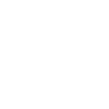
t = 0.00 s
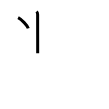
t = 2.00 s
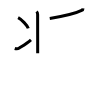
t = 4.00 s
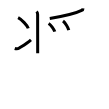
t = 6.00 s
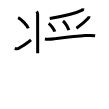
t = 8.00 s
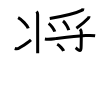
t = 10.00 s

The animated SVG that drew these frames (rendered in a browser with its animation timeline set to each time). Animation: 17 SMIL elements (animate=17); frames cover the first 10.00 s.

<svg width="109px" height="109px" viewBox="0 0 px 109px" xmlns="http://www.w3.org/2000/svg" xmlns:xlink="http://www.w3.org/1999/xlink" xml:space="preserve" version="1.1"  baseProfile="full">
<path d="M36.55,11.47c0.99,0.99,1.08,2.15,1.08,3.1c0,2.96,0.02,17.93,0.04,28.68c0.01,4.43,0.01,8.14,0.01,10" style="fill:none;stroke:black;stroke-width:3;opacity:0">
  <animate attributeType="CSS" attributeName="opacity" from="0" to="1" begin="0s" dur="1s" repeatCount="0" fill="freeze" />
</path>
<path d="M18.11,17.62c3.58,1.9,9.26,7.81,10.15,10.76" style="fill:none;stroke:black;stroke-width:3;opacity:0">
  <animate attributeType="CSS" attributeName="opacity" from="0" to="1" begin="1s" dur="1s" repeatCount="0" fill="freeze" />
</path>
<path d="M14.75,48.49c1.99,0.65,3.31,0.37,4.56-0.43c3.64-2.35,8.34-5.22,11.65-8.21" style="fill:none;stroke:black;stroke-width:3;opacity:0">
  <animate attributeType="CSS" attributeName="opacity" from="0" to="1" begin="2s" dur="1s" repeatCount="0" fill="freeze" />
</path>
<path d="M83.02,8.39c-0.03,0.95-0.5,1.64-1.4,2.08c-4.42,2.27-16.23,5.54-31.86,7.95" style="fill:none;stroke:black;stroke-width:3;opacity:0">
  <animate attributeType="CSS" attributeName="opacity" from="0" to="1" begin="3s" dur="1s" repeatCount="0" fill="freeze" />
</path>
<path d="M48.61,23.45c2.35,1.51,5.58,5.94,6.17,8.29" style="fill:none;stroke:black;stroke-width:3;opacity:0">
  <animate attributeType="CSS" attributeName="opacity" from="0" to="1" begin="4s" dur="1s" repeatCount="0" fill="freeze" />
</path>
<path d="M63,21.03c2.12,1.6,5.23,6.56,5.76,9.05" style="fill:none;stroke:black;stroke-width:3;opacity:0">
  <animate attributeType="CSS" attributeName="opacity" from="0" to="1" begin="5s" dur="1s" repeatCount="0" fill="freeze" />
</path>
<path d="M89.02,16.2c0,1.05-0.53,1.8-1.07,2.39c-2.57,2.79-5.45,5.5-11.56,9.55" style="fill:none;stroke:black;stroke-width:3;opacity:0">
  <animate attributeType="CSS" attributeName="opacity" from="0" to="1" begin="6s" dur="1s" repeatCount="0" fill="freeze" />
</path>
<path d="M44.88,39.01c3.55,0.56,7.03,0.06,10.64-0.38c9.14-1.11,18.73-2.38,29.98-3.03c3.24-0.19,6.45-0.27,9.65,0.18" style="fill:none;stroke:black;stroke-width:3;opacity:0">
  <animate attributeType="CSS" attributeName="opacity" from="0" to="1" begin="7s" dur="1s" repeatCount="0" fill="freeze" />
</path>
<path d="M79.96,29.09c1.04,1.04,1.32,2.28,1.32,3.53c0,11.08-0.16,12.13-0.16,14.04c0,7.21-3.38,2.59-5.5,1.1" style="fill:none;stroke:black;stroke-width:3;opacity:0">
  <animate attributeType="CSS" attributeName="opacity" from="0" to="1" begin="8s" dur="1s" repeatCount="0" fill="freeze" />
</path>
<path d="M57.21,44.26c2.24,1.2,5.78,4.92,6.34,6.78" style="fill:none;stroke:black;stroke-width:3;opacity:0">
  <animate attributeType="CSS" attributeName="opacity" from="0" to="1" begin="9s" dur="1s" repeatCount="0" fill="freeze" />
</path>
<path d="M27.53,59.68c2.94,0.59,6.56,0.56,9.48,0.35c7.94-0.59,22.65-2.02,31.5-2.47c3.04-0.23,6.08-0.24,9.13-0.03" style="fill:none;stroke:black;stroke-width:3;opacity:0">
  <animate attributeType="CSS" attributeName="opacity" from="0" to="1" begin="10s" dur="1s" repeatCount="0" fill="freeze" />
</path>
<path d="M25.94,70.52c0.96,0.96,0.94,2.14,1.04,3.48c0.33,4.44,0.8,11.69,1.17,17.74c0.21,3.49,0.39,6.58,0.49,8.5" style="fill:none;stroke:black;stroke-width:3;opacity:0">
  <animate attributeType="CSS" attributeName="opacity" from="0" to="1" begin="11s" dur="1s" repeatCount="0" fill="freeze" />
</path>
<path d="M27.81,71.58C46.75,70,58.5,68.5,78.13,67.16c4.24-0.29,4.95,1.41,4.62,5.21c-0.33,3.67-1.08,12.56-1.63,19.14c-0.37,4.37-0.64,7.72-0.64,7.86" style="fill:none;stroke:black;stroke-width:3;opacity:0">
  <animate attributeType="CSS" attributeName="opacity" from="0" to="1" begin="12s" dur="1s" repeatCount="0" fill="freeze" />
</path>
<path d="M45.08,62.44c0.74,0.74,0.82,1.67,0.82,2.5c0,8.31-4.78,15.69-11.58,18.35" style="fill:none;stroke:black;stroke-width:3;opacity:0">
  <animate attributeType="CSS" attributeName="opacity" from="0" to="1" begin="13s" dur="1s" repeatCount="0" fill="freeze" />
</path>
<path d="M59.53,60.91c0.9,0.9,0.83,2.09,0.83,3.16c0,2.68-0.08,5.31-0.08,7.79c0,5.51,1.31,7.09,7.72,7.09c4,0,8-0.21,9.69-1.84" style="fill:none;stroke:black;stroke-width:3;opacity:0">
  <animate attributeType="CSS" attributeName="opacity" from="0" to="1" begin="14s" dur="1s" repeatCount="0" fill="freeze" />
</path>
<path d="M28.91,89.55c18.21-1.3,37.71-2.3,51.48-2.73" style="fill:none;stroke:black;stroke-width:3;opacity:0">
  <animate attributeType="CSS" attributeName="opacity" from="0" to="1" begin="15s" dur="1s" repeatCount="0" fill="freeze" />
</path>
<path d="M29.73,98.47C47,97.5,63.88,96.88,79.2,96.42" style="fill:none;stroke:black;stroke-width:3;opacity:0">
  <animate attributeType="CSS" attributeName="opacity" from="0" to="1" begin="16s" dur="1s" repeatCount="0" fill="freeze" />
</path>
</svg>
